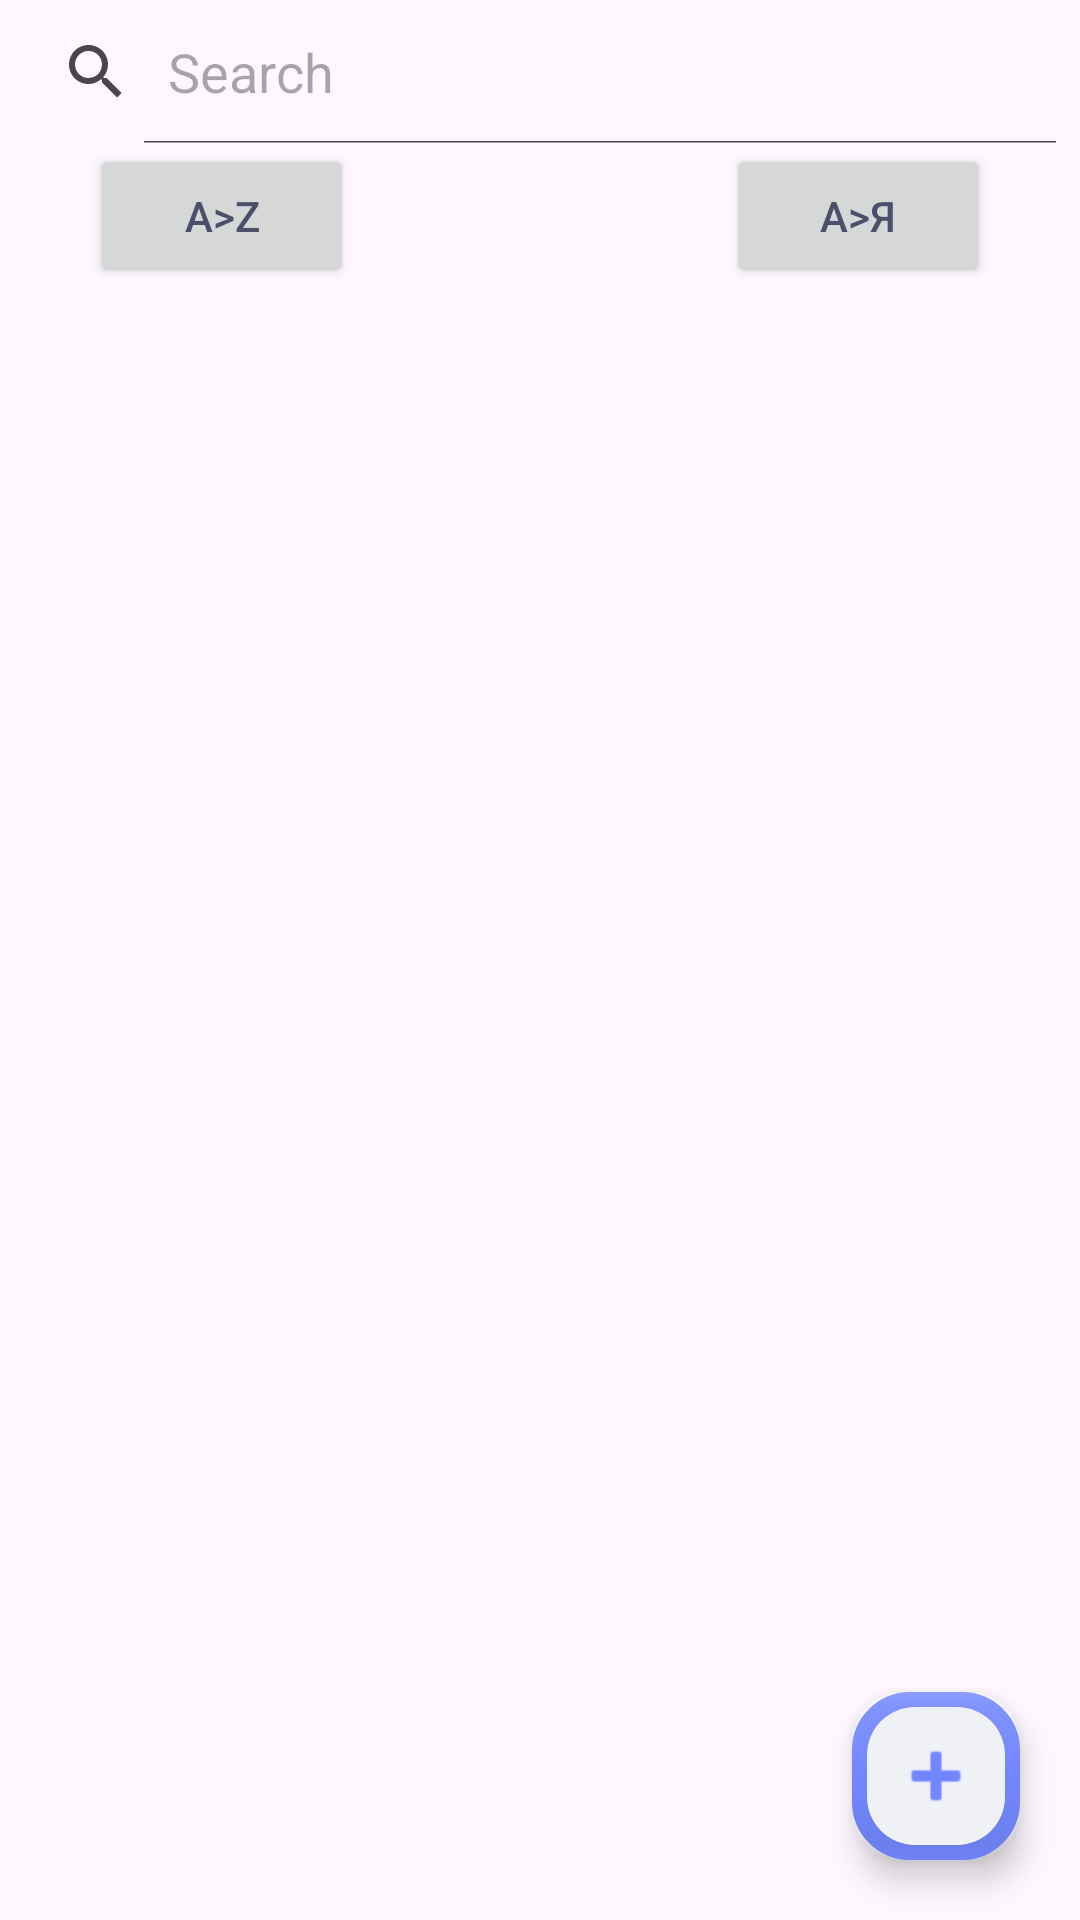

Write the Android layout XML for this screen, with the resource values it uses.
<!-- AndroidManifest.xml: application theme Theme.DevLex -->
<!-- res/layout/fragment_lexicon.xml -->
<?xml version="1.0" encoding="utf-8"?>
<androidx.constraintlayout.widget.ConstraintLayout xmlns:android="http://schemas.android.com/apk/res/android"
    xmlns:app="http://schemas.android.com/apk/res-auto"
    xmlns:tools="http://schemas.android.com/tools"
    android:id="@+id/relativeLayout"
    android:layout_width="match_parent"
    android:layout_height="match_parent"
    tools:context=".app_pages.RealMainActivity">

    <androidx.recyclerview.widget.RecyclerView
        android:id="@+id/lexiconRecyclerView"
        android:layout_width="0dp"
        android:layout_height="0dp"
        android:scrollbarSize="6dp"
        android:scrollbars="vertical"
        android:verticalScrollbarPosition="right"
        app:layout_constraintBottom_toBottomOf="parent"
        app:layout_constraintEnd_toEndOf="parent"
        app:layout_constraintStart_toStartOf="parent"
        app:layout_constraintTop_toBottomOf="@+id/sortButtonRussian"
        tools:itemCount="1" />

    <com.google.android.material.floatingactionbutton.FloatingActionButton
        android:id="@+id/floatingActionButton"
        android:layout_width="wrap_content"
        android:layout_height="wrap_content"
        android:layout_marginEnd="20dp"
        android:layout_marginBottom="20dp"
        android:backgroundTint="@color/latte_base"
        android:clickable="true"
        android:contentDescription="@string/add_value_to_database"
        android:focusable="true"
        android:importantForAccessibility="no"
        android:src="@android:drawable/ic_input_add"
        app:backgroundTint="@color/button_background_color"
        app:borderWidth="5dp"
        app:layout_constraintBottom_toBottomOf="parent"
        app:layout_constraintEnd_toEndOf="parent"
        app:maxImageSize="30dp"
        app:tint="@color/button_background_color" />

    <SearchView
        android:id="@+id/searchView"
        android:layout_width="0dp"
        android:layout_height="wrap_content"
        android:iconifiedByDefault="false"
        android:queryHint="Search"

        app:layout_constraintEnd_toEndOf="parent"
        app:layout_constraintStart_toStartOf="parent"
        app:layout_constraintTop_toTopOf="parent" />

    <Button
        android:id="@+id/sortButtonEnglish"
        android:layout_width="wrap_content"
        android:layout_height="wrap_content"
        android:layout_marginStart="30dp"
        android:text="@string/a_z"
        app:layout_constraintStart_toStartOf="parent"
        app:layout_constraintTop_toBottomOf="@+id/searchView" />

    <Button
        android:id="@+id/sortButtonRussian"
        android:layout_width="wrap_content"
        android:layout_height="wrap_content"
        android:layout_marginEnd="30dp"
        android:text="А>Я"
        app:layout_constraintEnd_toEndOf="parent"
        app:layout_constraintTop_toBottomOf="@+id/searchView" />

</androidx.constraintlayout.widget.ConstraintLayout>
<!-- resources referenced by this layout -->
<resources>
  <color name="latte_base">#eff1f5</color>
  <string name="a_z" translatable="false">A&gt;Z</string>
  <string name="add_value_to_database">Add</string>
  <style name="Theme.DevLex" parent="Base.Theme.DevLex" />
  <style name="Base.Theme.DevLex" parent="Theme.Material3.DayNight.NoActionBar">
          
  
          <item name="android:textColor">@color/latte_text</item>
      </style>
  <color name="latte_text">#4c4f69</color>
</resources>
